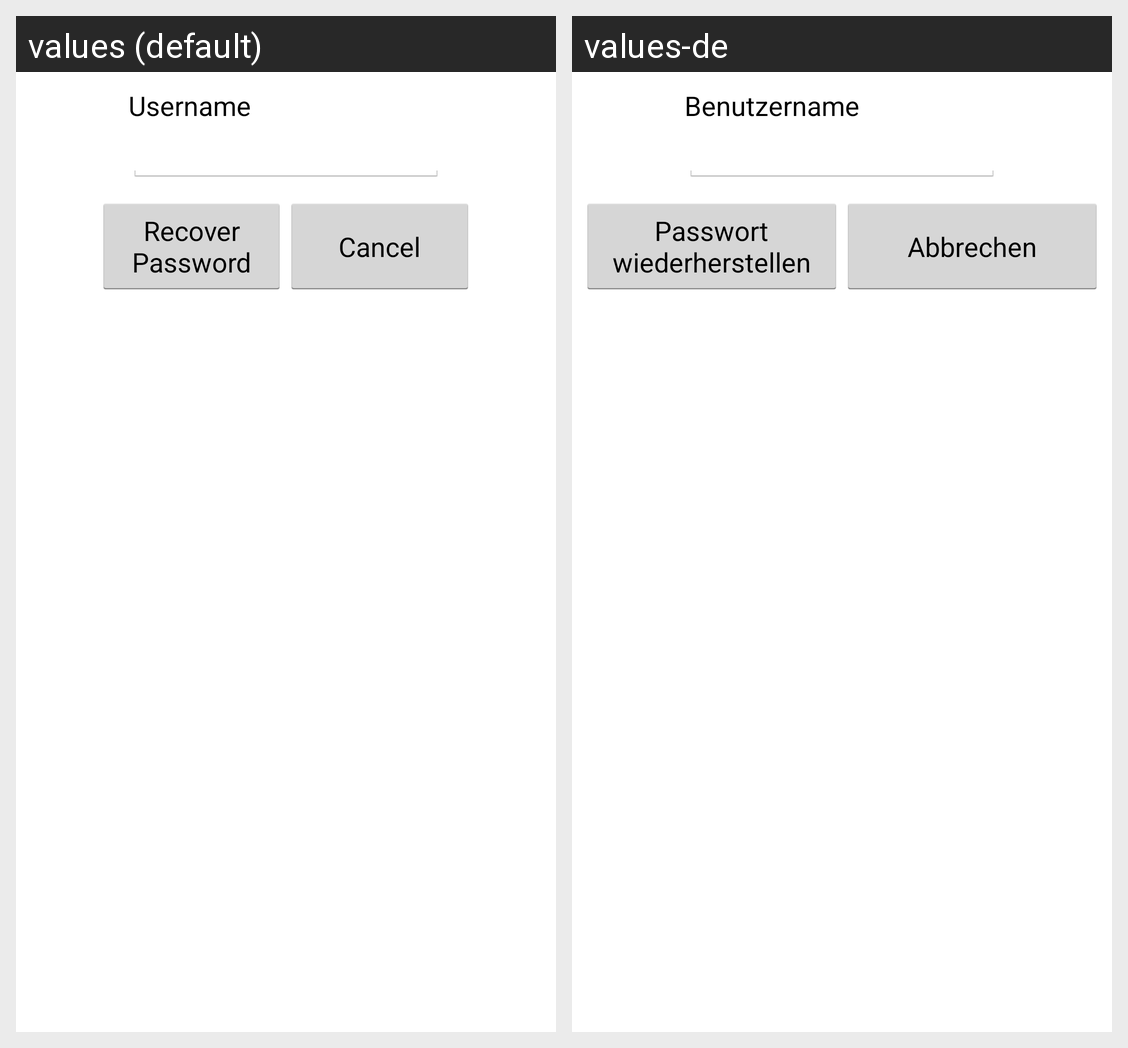

Here is an Android app screen in its default locale and in the app's own translations. Write out the translated-string differences for the strings that appear on this screen.
Android screen res/layout/activity_password_recovery.xml rendered under 2 locales, left to right: values (default), values-de. Device: Nexus 5 (rendered at 1080×1920; each locale shown at half size, 540×960, under a caption strip naming it); theme AppTheme.
Strings drawn on this screen, with the default value and each locale's value (text and hints the layout hard-codes, and strings that could not be matched under every locale, appear in the picture but are not listed):

username_signup_input
  values: Username
  values-de: Benutzername

recover_password_button
  values: Recover Password
  values-de: Passwort wiederherstellen

cancel_button
  values: Cancel
  values-de: Abbrechen
